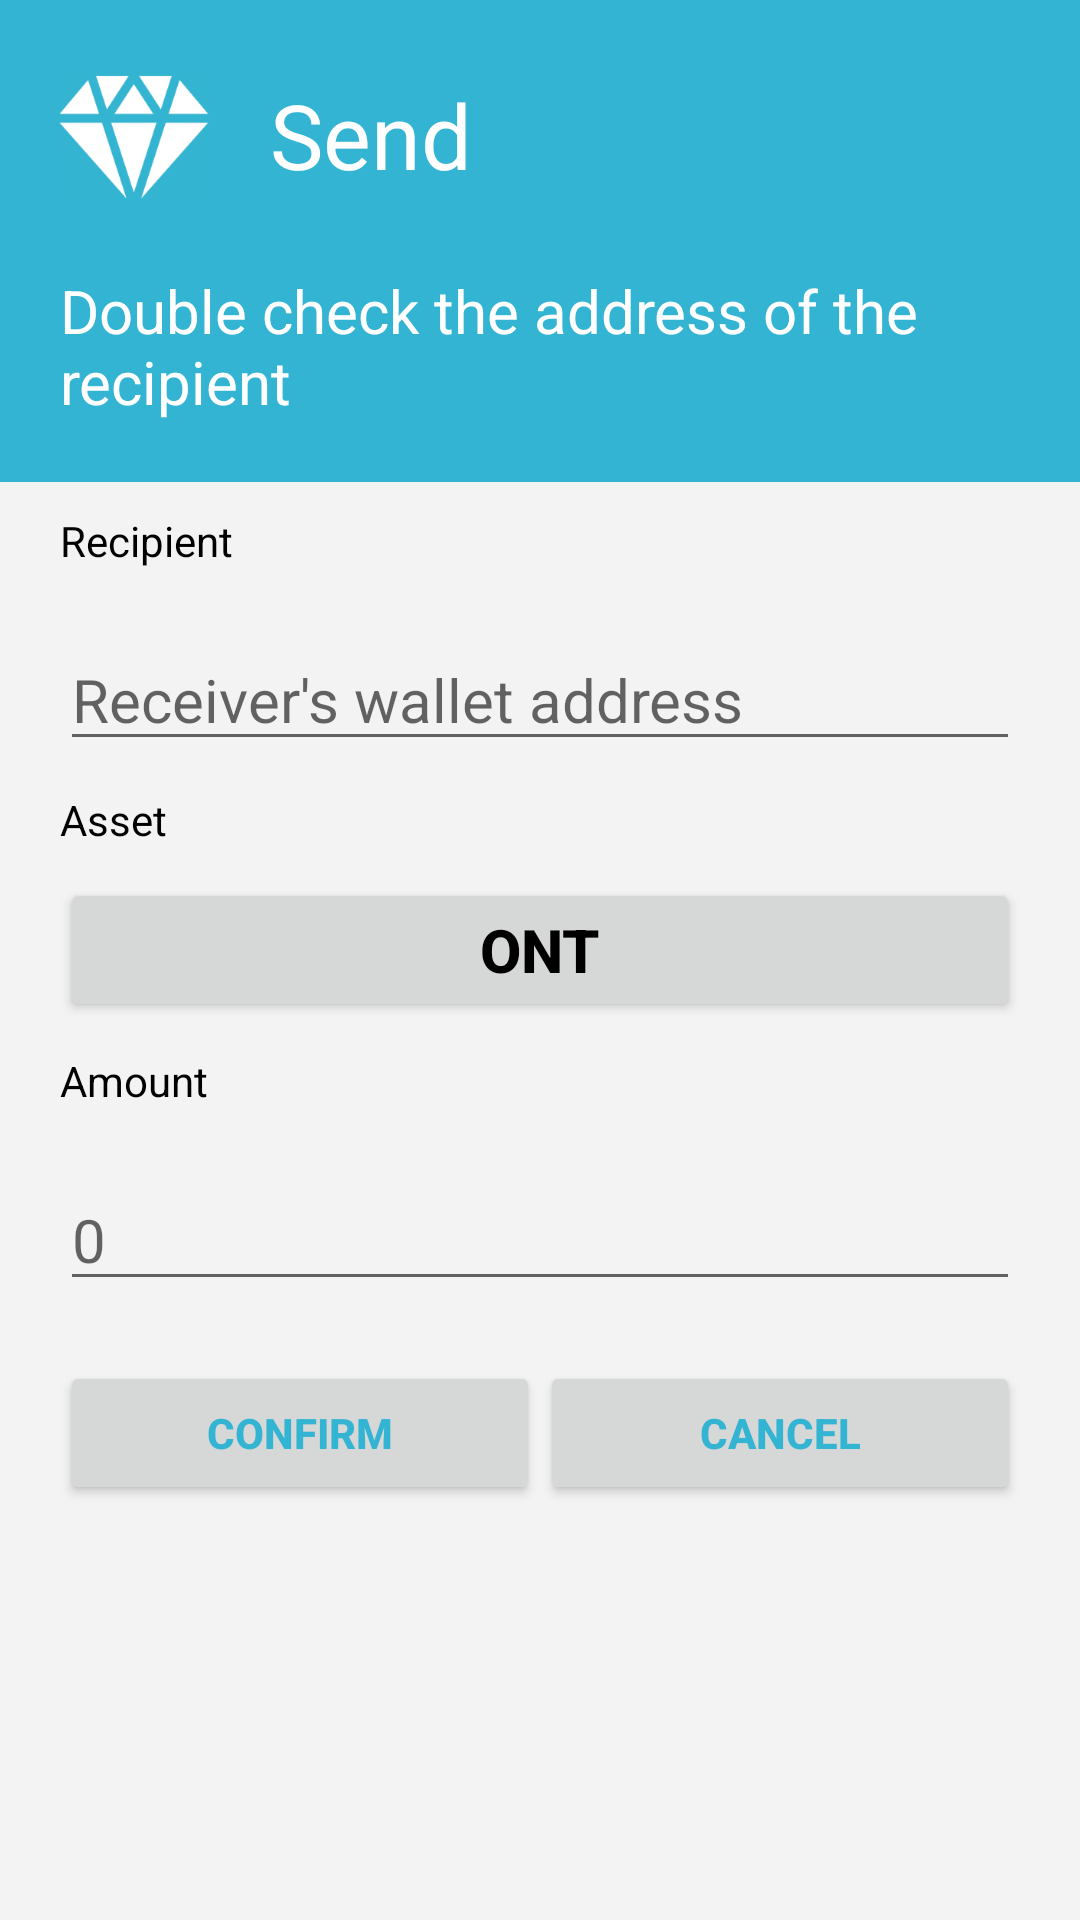

Reconstruct the res/layout file that produces this screen, plus the resources it refers to.
<!-- AndroidManifest.xml: application theme AppTheme -->
<!-- res/layout/activity_send_wallet.xml -->
<?xml version="1.0" encoding="utf-8"?>
<LinearLayout xmlns:android="http://schemas.android.com/apk/res/android"
    android:layout_width="match_parent"
    android:layout_height="match_parent"
    android:background="@color/colorPrimary"
    android:orientation="vertical">

    <LinearLayout
        android:layout_width="match_parent"
        android:layout_height="wrap_content"
        android:layout_marginLeft="20dp"
        android:layout_marginTop="20dp">

        <ImageView
            android:layout_width="50dp"
            android:layout_height="50dp"
            android:src="@drawable/logo" />

        <TextView
            android:layout_width="wrap_content"
            android:layout_height="wrap_content"
            android:layout_gravity="center"
            android:layout_marginLeft="20dp"
            android:text="Send"
            android:textColor="@color/colorWhite"
            android:textSize="30sp" />
    </LinearLayout>

    <TextView
        android:layout_width="wrap_content"
        android:layout_height="wrap_content"
        android:layout_marginLeft="20dp"
        android:layout_marginTop="20dp"
        android:layout_marginRight="20dp"
        android:layout_marginBottom="20dp"
        android:text="Double check the address of the recipient"
        android:textColor="@color/colorWhite"
        android:textSize="20sp" />

    <LinearLayout
        android:layout_width="match_parent"
        android:layout_height="0dp"
        android:layout_weight="1"
        android:background="@color/colorF3F3F3"
        android:orientation="vertical"
        android:paddingLeft="20dp"
        android:paddingRight="20dp">

        <TextView
            android:layout_width="wrap_content"
            android:layout_height="wrap_content"
            android:layout_marginTop="10dp"
            android:text="Recipient"
            android:textColor="@color/colorBlack"
            android:textSize="14sp" />

        <EditText
            android:id="@+id/et_address"
            android:layout_width="match_parent"
            android:layout_height="wrap_content"
            android:layout_marginTop="20dp"
            android:textSize="20sp"
            android:hint="Receiver's wallet address"/>

        <TextView
            android:layout_width="wrap_content"
            android:layout_height="wrap_content"
            android:layout_marginTop="10dp"
            android:text="Asset"
            android:textColor="@color/colorBlack"
            android:textSize="14sp" />

        <Button
            android:id="@+id/btn_type"
            android:layout_width="match_parent"
            android:layout_height="wrap_content"
            android:layout_marginTop="10dp"
            android:text="ont"
            android:textAllCaps="true"
            android:textColor="@color/colorBlack"
            android:textSize="20sp"
            android:textStyle="bold" />

        <TextView
            android:layout_width="wrap_content"
            android:layout_height="wrap_content"
            android:layout_marginTop="10dp"
            android:text="Amount"
            android:textColor="@color/colorBlack"
            android:textSize="14sp" />

        <EditText
            android:id="@+id/et_amount"
            android:layout_width="match_parent"
            android:layout_height="wrap_content"
            android:layout_marginTop="20dp"
            android:inputType="number"
            android:textSize="20sp"
            android:maxLength="20"
            android:maxLines="1"
            android:hint="0"/>

        <LinearLayout
            android:layout_width="match_parent"
            android:layout_height="wrap_content"
            android:layout_marginTop="20dp">

            <Button
                android:id="@+id/btn_confirm"
                android:layout_width="0dp"
                android:layout_height="wrap_content"
                android:layout_gravity="center"
                android:layout_weight="1"
                android:text="Confirm"
                android:textColor="@color/colorPrimary"
                android:textStyle="bold" />

            <Button
                android:id="@+id/btn_cancel"
                android:layout_width="0dp"
                android:layout_height="wrap_content"
                android:layout_gravity="center"
                android:layout_weight="1"
                android:text="CANCEL"
                android:textColor="@color/colorPrimary"
                android:textStyle="bold" />
        </LinearLayout>

    </LinearLayout>
</LinearLayout>
<!-- resources referenced by this layout -->
<resources>
  <color name="colorBlack">#000000</color>
  <color name="colorF3F3F3">#f3f3f3</color>
  <color name="colorPrimary">#32B4D2</color>
  <color name="colorWhite">#ffffff</color>
  <!-- drawable logo: png bitmap (drawable, 7690 bytes) -->
  <style name="AppTheme" parent="Theme.AppCompat.Light.NoActionBar">
          
          <item name="colorPrimary">@color/colorPrimary</item>
          <item name="colorPrimaryDark">@android:color/white</item>
          <item name="colorAccent">@color/colorAccent</item>
          <item name="android:windowLightStatusBar">true</item>
      </style>
  <color name="colorAccent">#D81B60</color>
</resources>
